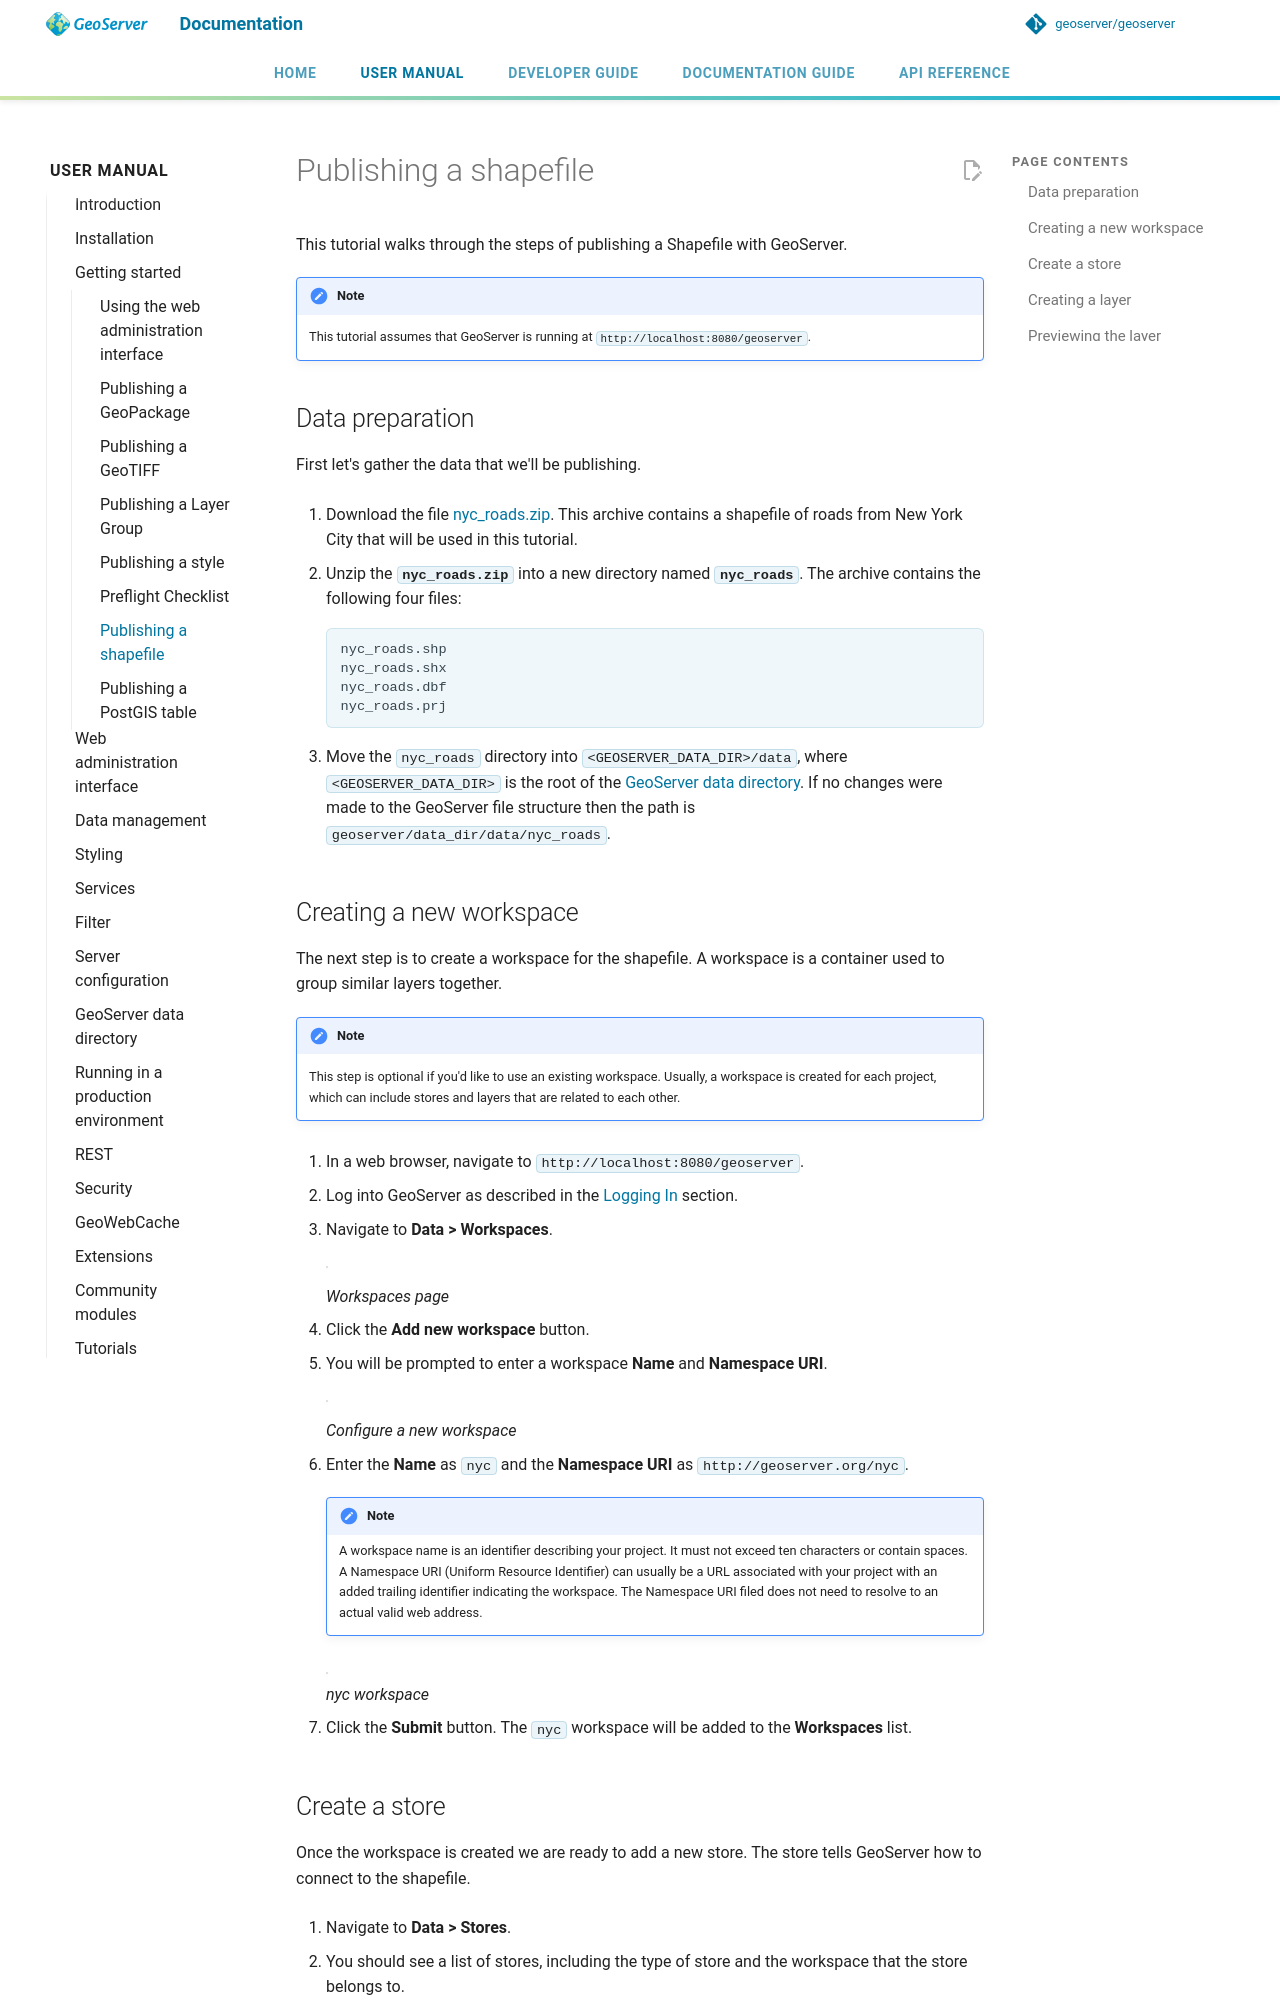

repository: petersmythe/geoserver · page: latest/en/user/gettingstarted/shapefile-quickstart/index.html · generator: mkdocs

# Publishing a shapefile

This tutorial walks through the steps of publishing a Shapefile with GeoServer.

!!! note
    This tutorial assumes that GeoServer is running at `http://localhost:8080/geoserver`.

## Data preparation

First let's gather the data that we'll be publishing.

1.  Download the file [nyc_roads.zip](nyc_roads.zip). This archive contains a shapefile of roads from New York City that will be used in this tutorial.

2.  Unzip the **`nyc_roads.zip`** into a new directory named **`nyc_roads`**. The archive contains the following four files:

        nyc_roads.shp
        nyc_roads.shx
        nyc_roads.dbf
        nyc_roads.prj

3.  Move the `nyc_roads` directory into `<GEOSERVER_DATA_DIR>/data`, where `<GEOSERVER_DATA_DIR>` is the root of the [GeoServer data directory](../../datadirectory/index.md). If no changes were made to the GeoServer file structure then the path is `geoserver/data_dir/data/nyc_roads`.

## Creating a new workspace

The next step is to create a workspace for the shapefile. A workspace is a container used to group similar layers together.

!!! note
    This step is optional if you'd like to use an existing workspace. Usually, a workspace is created for each project, which can include stores and layers that are related to each other.

1.  In a web browser, navigate to `http://localhost:8080/geoserver`.

2.  Log into GeoServer as described in the [Logging In](../web-admin-quickstart/index.md#logging_in) section.

3.  Navigate to **Data > Workspaces**.

    ![](../../data/webadmin/img/data_workspaces.png)

    *Workspaces page*

4.  Click the **Add new workspace** button.

5.  You will be prompted to enter a workspace **Name** and **Namespace URI**.

    ![](new_workspace.png)

    *Configure a new workspace*

6.  Enter the **Name** as `nyc` and the **Namespace URI** as `http://geoserver.org/nyc`.

    !!! note
        A workspace name is an identifier describing your project. It must not exceed ten characters or contain spaces. A Namespace URI (Uniform Resource Identifier) can usually be a URL associated with your project with an added trailing identifier indicating the workspace. The Namespace URI filed does not need to resolve to an actual valid web address.

    ![](workspace_nycroads.png)  
    *nyc workspace*

7.  Click the **Submit** button. The `nyc` workspace will be added to the **Workspaces** list.
